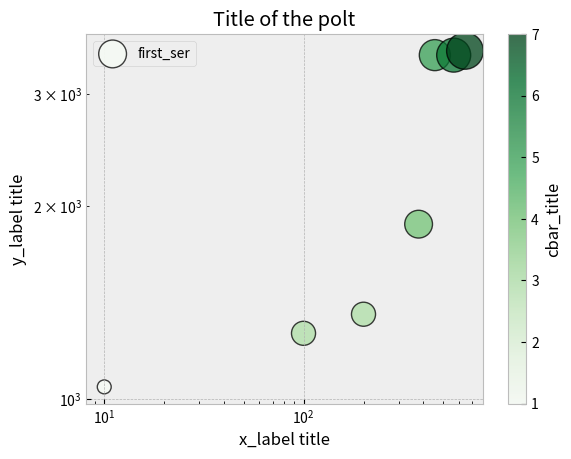

Write Python code to recreate this figure.
from matplotlib import pyplot as plt

#set the style of the plot
#print(plt.style.available) #see all styles
styles = ['Solarize_Light2', '_classic_test_patch', 'bmh', 'classic', 'dark_background', 'fast', 'fivethirtyeight', 'ggplot', 'grayscale', 'seaborn', 'seaborn-bright', 'seaborn-colorblind', 'seaborn-dark', 'seaborn-dark-palette', 'seaborn-darkgrid', 'seaborn-deep', 'seaborn-muted', 'seaborn-notebook', 'seaborn-paper', 'seaborn-pastel', 'seaborn-poster', 'seaborn-talk', 'seaborn-ticks', 'seaborn-white', 'seaborn-whitegrid', 'tableau-colorblind10']
plt.style.use(styles[2])


#add title
plt.title("Title of the polt")
plt.xlabel("x_label title")
plt.ylabel("y_label title")

#add a series 
dev_x = [10, 100, 200, 378, 456, 567, 646]
dev_y = [1045,1267,1357,1876,3445,3445,3498]
colors = [1, 3, 3, 4, 5, 6, 7]
sizes = [100, 300, 300, 400, 500, 600, 700] 
plt.scatter(dev_x, dev_y,  label = "first_ser", s=sizes, marker="o", c=colors,
            edgecolor="black", linewidth=1, alpha=0.75, cmap="Greens")
cbar = plt.colorbar()
cbar.set_label("cbar_title")

# change the scale to log
plt.xscale('log')
plt.yscale('log')

#show legend (name of each seriese
plt.legend()

#show the grid
plt.grid(True)

#save the plt
plt.savefig("plot.png")

#show the polt
plt.show()



